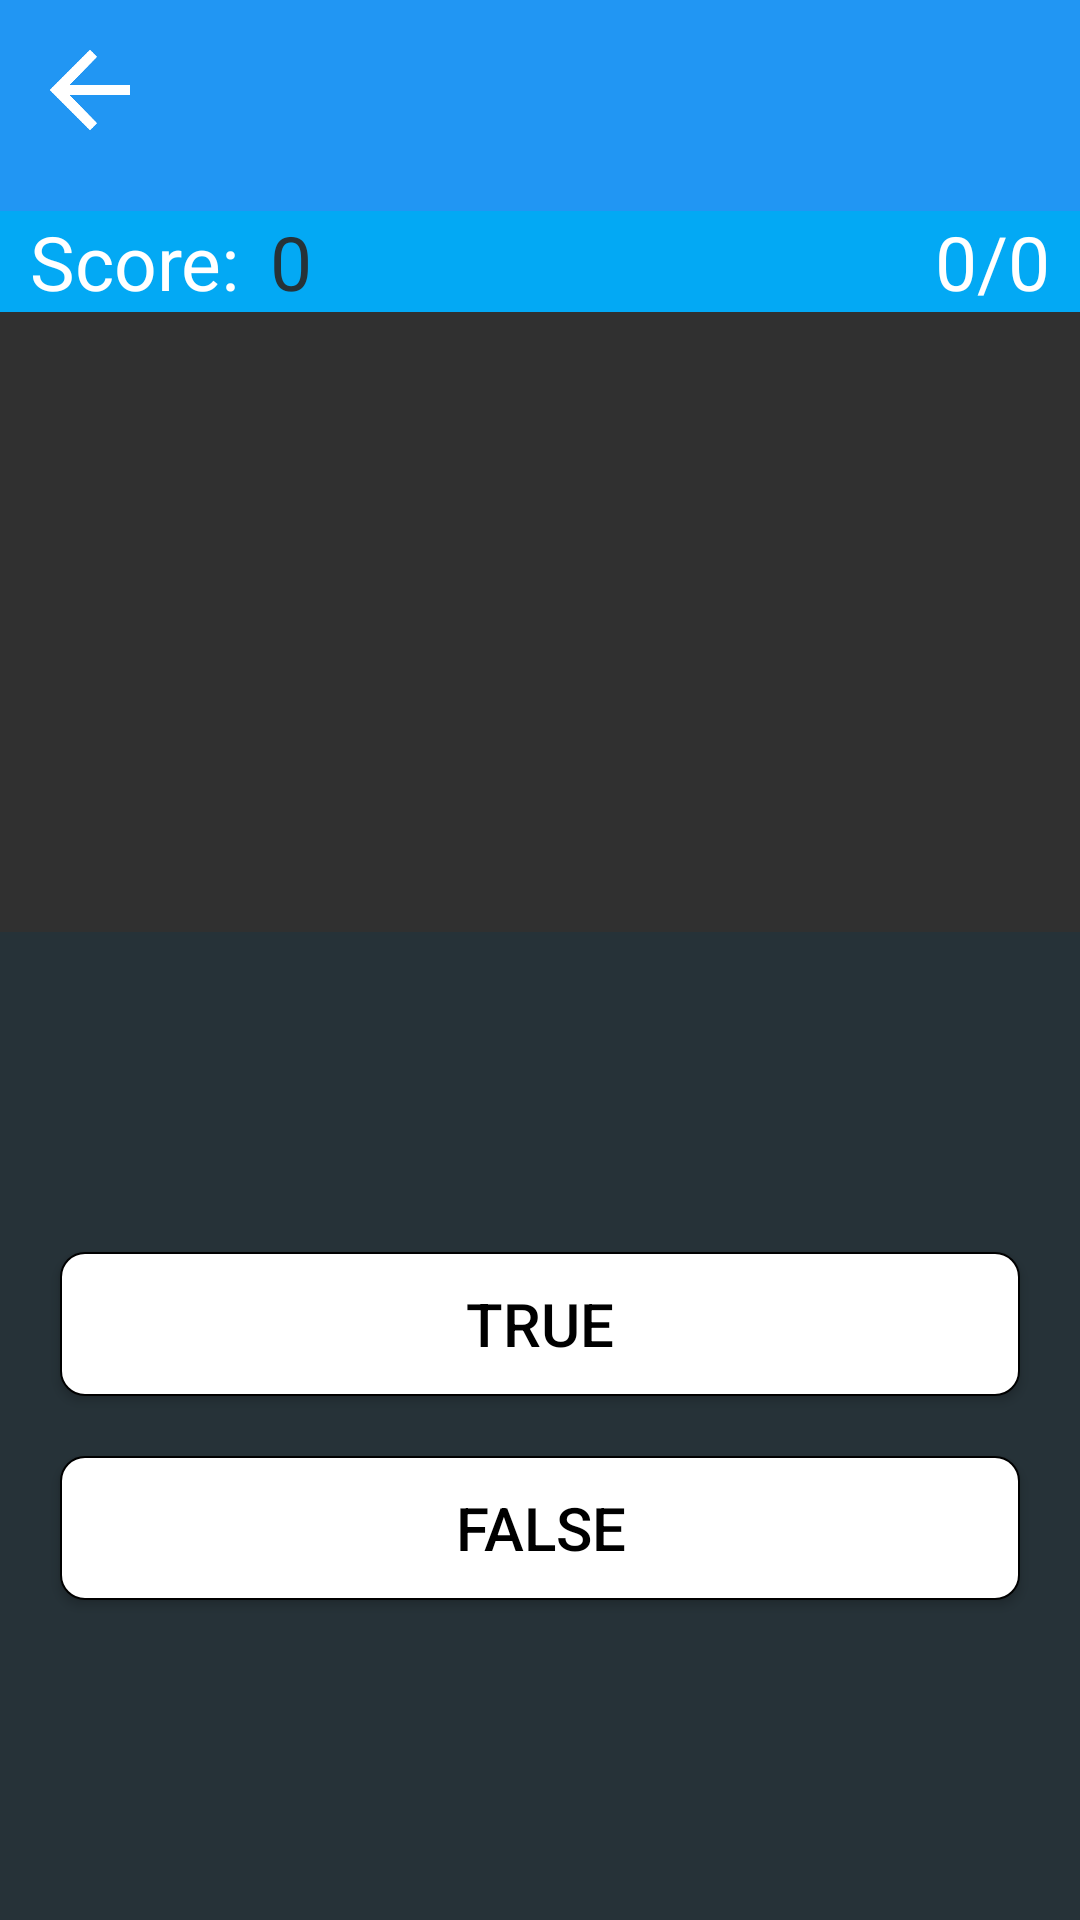

Reconstruct the res/layout file that produces this screen, plus the resources it refers to.
<!-- AndroidManifest.xml: application theme AppTheme -->
<!-- res/layout/trueorfalse_quiz.xml -->
<?xml version="1.0" encoding="utf-8"?>
<LinearLayout
        xmlns:android="http://schemas.android.com/apk/res/android"
        android:layout_width="match_parent"
        android:layout_height="match_parent"
        android:orientation="vertical">

    <LinearLayout
            android:layout_height="wrap_content"
            android:layout_width="match_parent"
            android:orientation="horizontal"
            android:padding="10dp"
            android:id="@+id/trueorfalsequizLinearLayout1"
            android:background="@color/blue_500">

        <ImageButton
                android:layout_height="40dp"
                android:layout_width="40dp"
                android:onClick="BackButton"
                android:background="@drawable/back_arrow"/>

        <TextView
                android:layout_height="wrap_content"
                android:layout_width="match_parent"
                android:gravity="center"
                android:textSize="30sp"
                android:textStyle="bold"
                android:padding="5dp"
                android:textColor="#FFFFFF"
                android:id="@+id/tftitle"/>

    </LinearLayout>

    <LinearLayout
            android:layout_height="wrap_content"
            android:layout_width="match_parent"
            android:orientation="horizontal"
            android:id="@+id/trueorfalsequizLinearLayout2"
            android:background="@color/lightblue_500">

        <TextView
                android:layout_height="wrap_content"
                android:text="Score:"
                android:layout_width="wrap_content"
                android:textSize="25sp"
                android:textColor="#FFFFFF"
                android:layout_marginLeft="10dp"/>

        <TextView
                android:layout_height="wrap_content"
                android:layout_width="wrap_content"
                android:textSize="25sp"
                android:text="0"
                android:layout_weight="1.0"
                android:textColor="#263238"
                android:id="@+id/tfscore"
                android:layout_marginLeft="10dp"/>

        <TextView
                android:layout_height="wrap_content"
                android:text="0/0"
                android:layout_width="wrap_content"
                android:textSize="25sp"
                android:textColor="#FFFFFF"
                android:id="@+id/tfitem"
                android:layout_marginRight="10dp"/>

    </LinearLayout>

    <TextView
            android:layout_height="wrap_content"
            android:layout_width="match_parent"
            android:gravity="center"
            android:layout_weight="1.0"
            android:textSize="25sp"
            android:id="@+id/tfquestion"/>

    <LinearLayout
            android:layout_height="wrap_content"
            android:layout_width="match_parent"
            android:orientation="vertical"
            android:gravity="center"
            android:padding="10dp"
            android:background="#263238"
            android:layout_weight="1.0">

        <Button
                android:layout_height="wrap_content"
                android:layout_width="match_parent"
                android:layout_margin="10dp"
                android:textSize="20sp"
                android:background="@drawable/button_style"
                android:layout_marginTop="20dp"
                android:text="True"
                android:textColor="#000000"
                android:id="@+id/tfbutton1"
                android:textStyle="normal"/>

        <Button
                android:layout_height="wrap_content"
                android:layout_width="match_parent"
                android:layout_margin="10dp"
                android:textSize="20sp"
                android:background="@drawable/button_style"
                android:layout_marginBottom="40dp"
                android:text="False"
                android:textColor="#000000"
                android:id="@+id/tfbutton2"
                android:textStyle="normal"/>

    </LinearLayout>

</LinearLayout>
<!-- resources referenced by this layout -->
<resources>
  <color name="blue_500">#2196f3</color>
  <color name="lightblue_500">#03a9f4</color>
  <!-- drawable back_arrow (drawable) -->
  <?xml version="1.0" encoding="utf-8"?>
  <selector xmlns:android="http://schemas.android.com/apk/res/android">
      <item
      	android:state_pressed="true"
      	android:state_enabled="true"
          android:drawable="@drawable/thin_arrow" />
  	<item
          android:state_enabled="true"
          android:drawable="@drawable/arrow_back" />
  </selector>
  <!-- drawable button_style (drawable) -->
  <?xml version="1.0" encoding="utf-8" ?>
  <shape 
  	xmlns:android="http://schemas.android.com/apk/res/android" 
  	android:shape="rectangle">
  	<solid 
  		android:color="#ffffffff"/>
  	<stroke 
  		android:width="0.5dip" 
  		android:color="#ff000000"/>
  	<corners 
  		android:radius="8.0dip" />
  </shape>
  <style name="AppTheme" parent="Theme.AppCompat.NoActionBar">
  		<item name="android:windowNoTitle">true</item>
  	</style>
  <!-- drawable thin_arrow: png bitmap (drawable, 8861 bytes) -->
  <!-- drawable arrow_back: png bitmap (drawable, 7831 bytes) -->
</resources>
